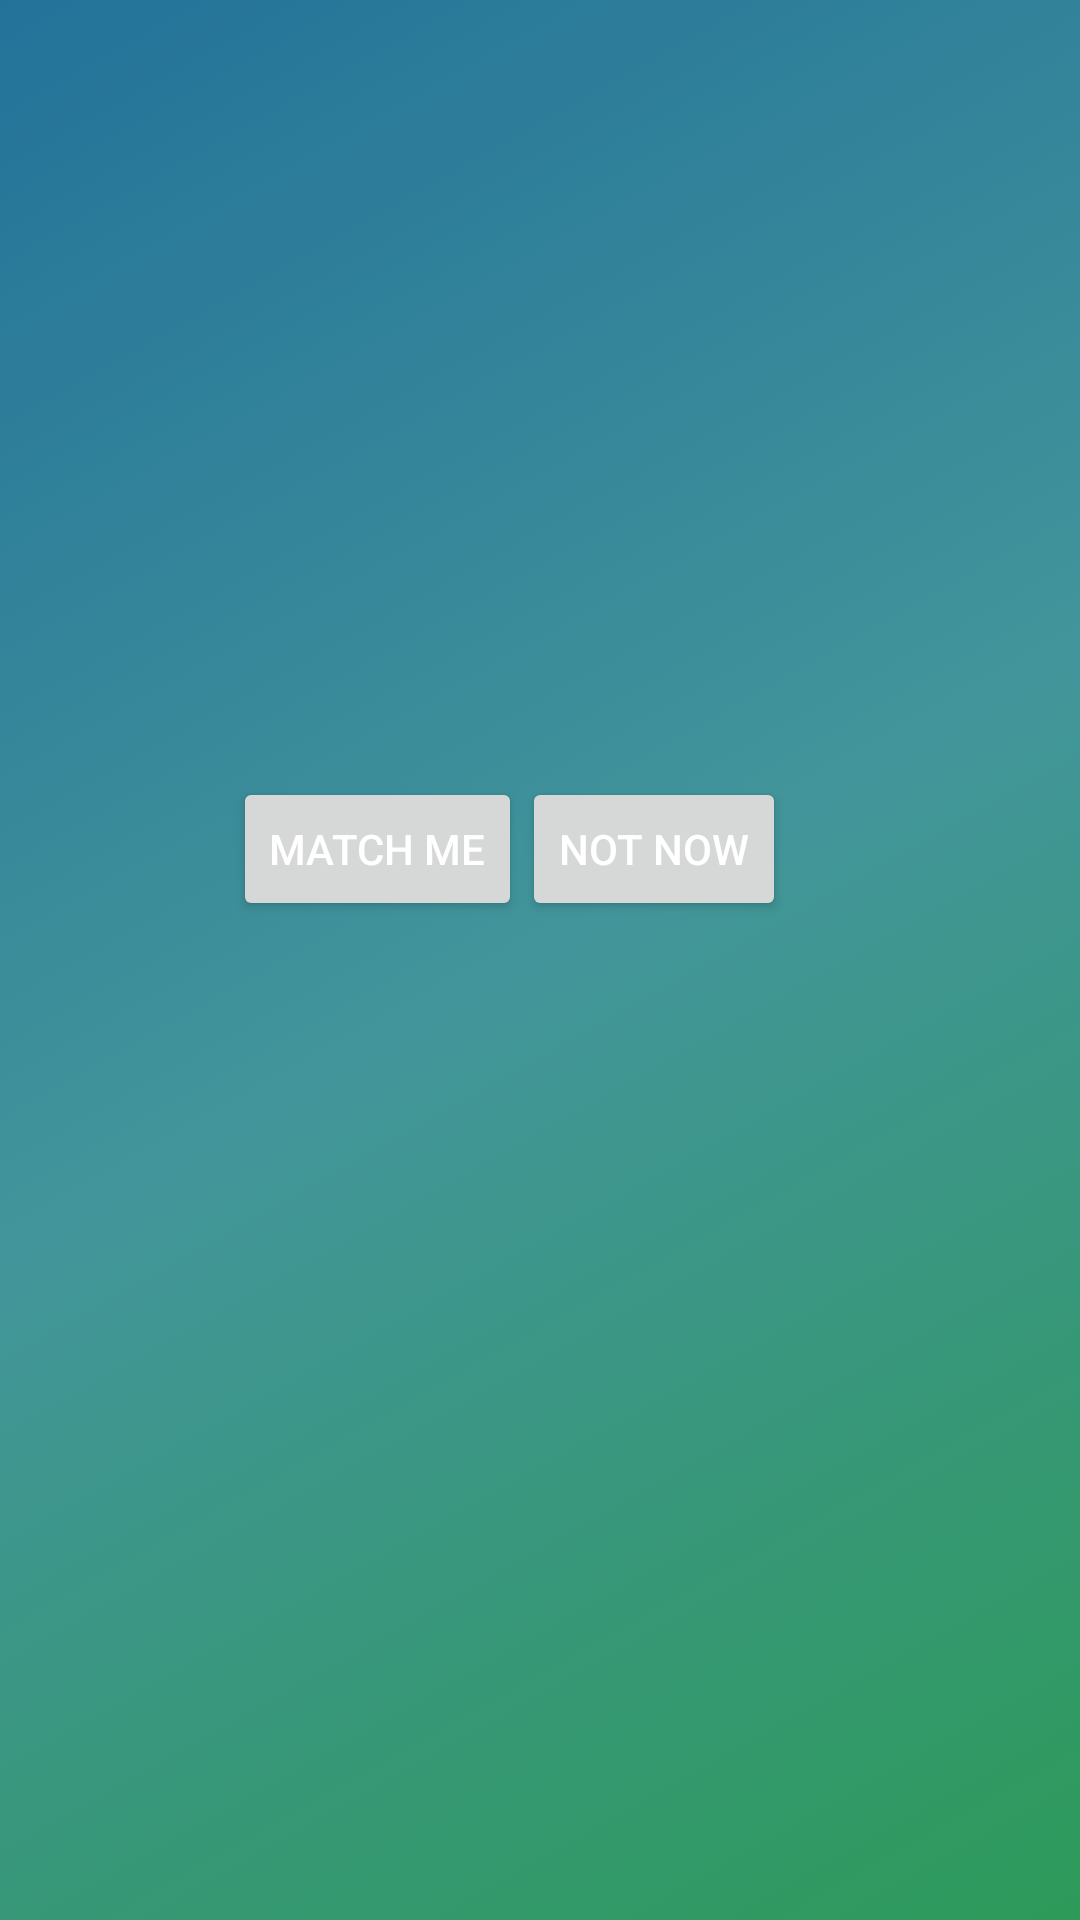

Reconstruct the res/layout file that produces this screen, plus the resources it refers to.
<!-- AndroidManifest.xml: application theme AppTheme -->
<!-- res/layout/fragment_search_confirm.xml -->
<?xml version="1.0" encoding="utf-8"?>
<RelativeLayout xmlns:android="http://schemas.android.com/apk/res/android"
              android:layout_width="match_parent"
              android:layout_height="300dp"
              android:layout_marginStart="40dp"
              android:layout_marginEnd="40dp">
    
    <ImageView
        android:id="@+id/confirm_match_image"
        android:layout_width="150dp"
        android:layout_height="150dp"
        android:layout_marginTop="40dp"
        android:layout_centerHorizontal="true"/>

    <TextView
        android:id="@+id/confirm_match_text"
        android:layout_width="match_parent"
        android:layout_height="wrap_content"
        android:layout_marginTop="220dp"
        android:layout_marginStart="20dp"
        android:layout_marginEnd="20dp"/>

    <RelativeLayout
        android:layout_width="wrap_content"
        android:layout_height="wrap_content"
        android:layout_marginTop="20dp"
        android:layout_marginBottom="20dp"
        android:layout_below="@id/confirm_match_text"
        android:layout_centerHorizontal="true">

        <Button
            android:id="@+id/confirm_match_yes"
            android:layout_width="wrap_content"
            android:layout_height="wrap_content"
            android:text="Match Me"/>

        <Button
            android:id="@+id/confirm_match_no"
            android:layout_width="wrap_content"
            android:layout_height="wrap_content"
            android:layout_marginRight="20dp"
            android:layout_toRightOf="@+id/confirm_match_yes"
            android:text="Not Now"/>

    </RelativeLayout>


</RelativeLayout>
<!-- resources referenced by this layout -->
<resources>
  <style name="AppTheme" parent="Base.Theme.AppCompat.Light.DarkActionBar">
          
          <item name="android:windowBackground">@drawable/green_gradient </item>
          <item name="android:textColor">#ffffff </item>
      </style>
  <!-- drawable green_gradient (drawable) -->
  <?xml version="1.0" encoding="utf-8"?>
  <selector xmlns:android="http://schemas.android.com/apk/res/android">
      <item>
          <shape>
              <gradient
                  android:startColor="#ff2d9a59"
                  android:centerColor="#ff42959a"
                  android:endColor="#ff23729a"
                  android:angle="135"/>
          </shape>
      </item>
  
  </selector>
</resources>
